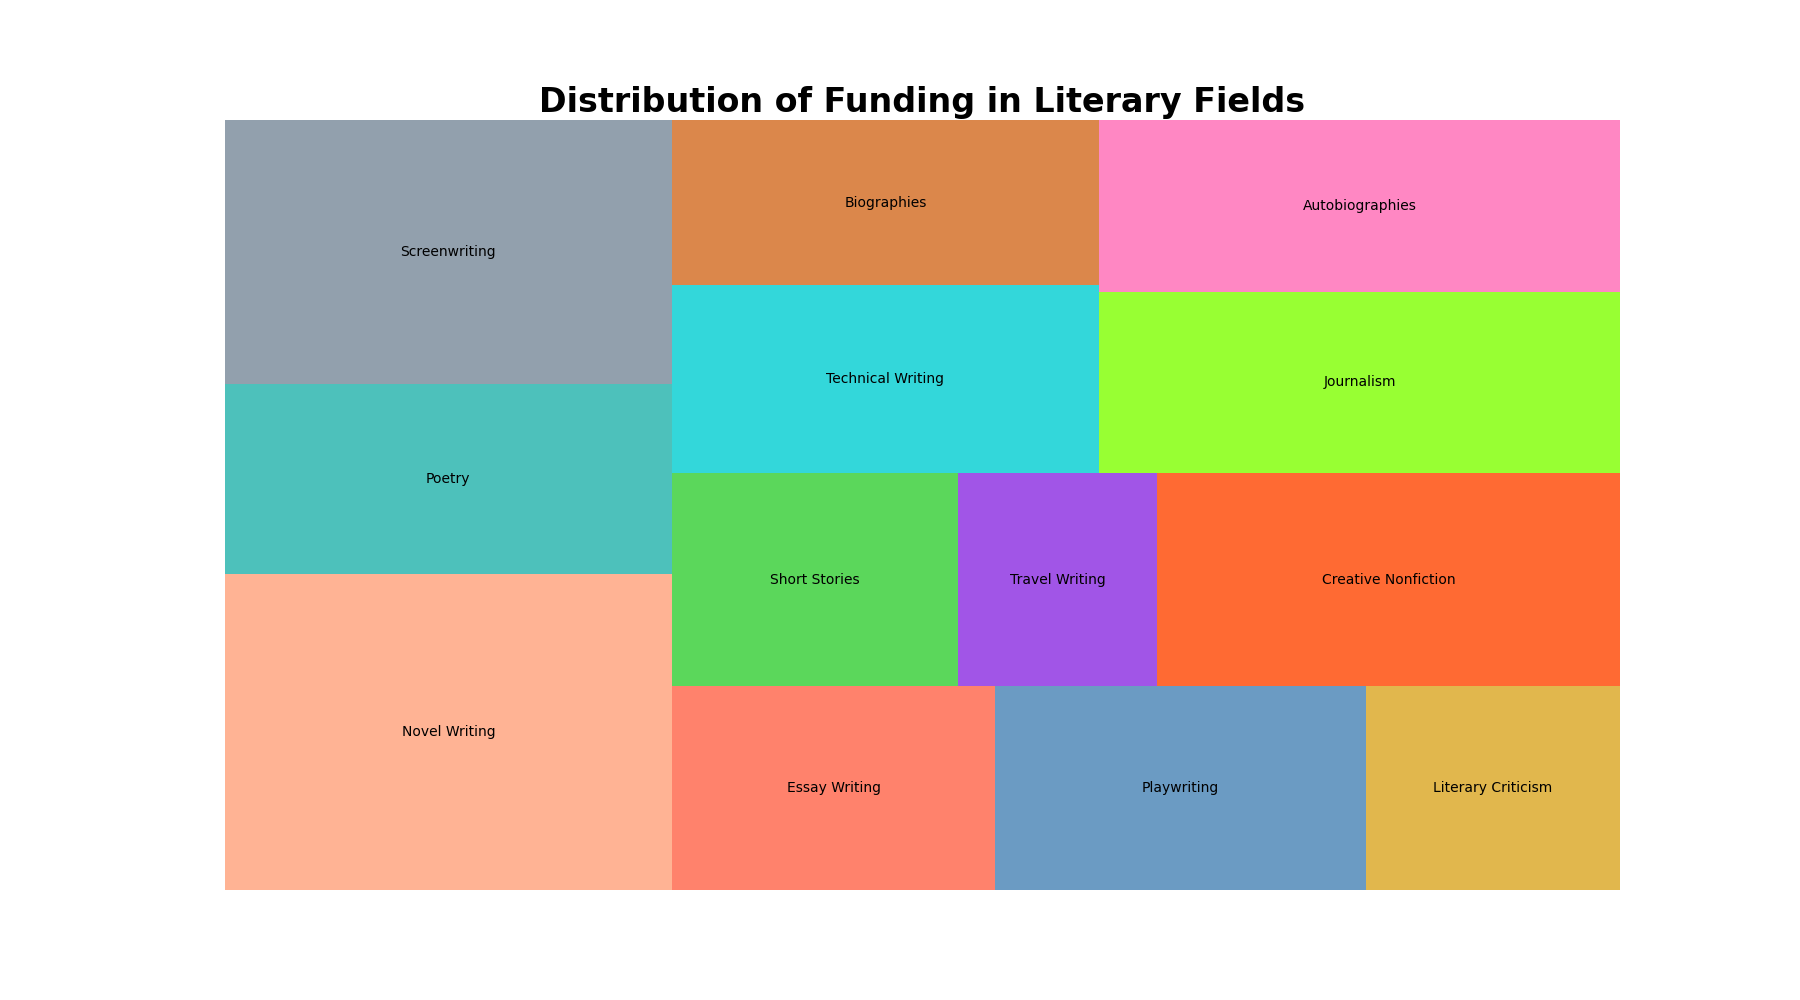

The data file committed next to this chart (first rows):
Field, Funding
Novel Writing, 300
Poetry, 180
Screenwriting, 250
Essay Writing, 140
Playwriting, 160
Literary Criticism, 110
Short Stories, 130
Travel Writing, 90
Creative Nonfiction, 210
Technical Writing, 170
Biographies, 150
Journalism, 200
Autobiographies, 190
